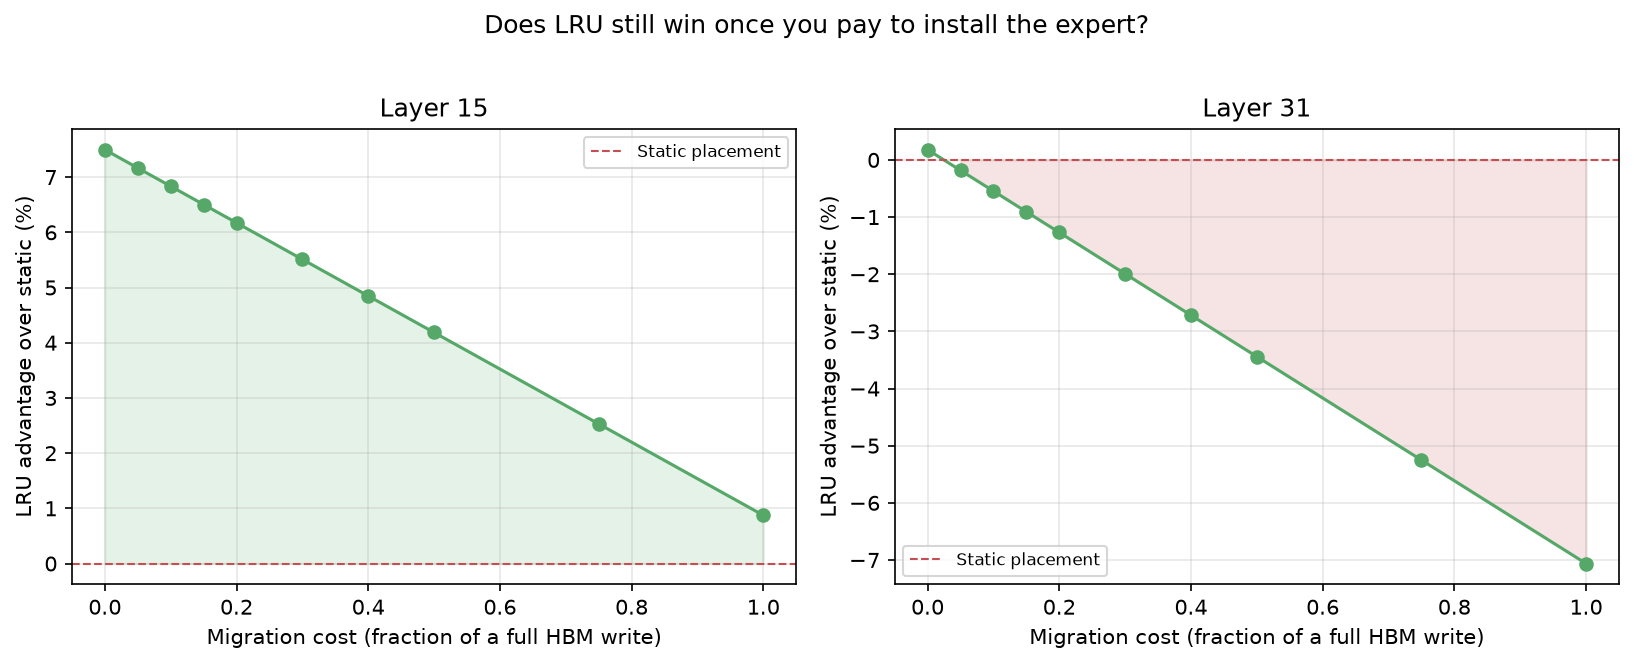

The data file committed next to this chart (first rows):
layer, migration_factor, migration_cost_us, lru_hit_rate_pct, lru_avg_time_ns, static_avg_time_ns, static_hit_rate_pct, lru_advantage_pct, migrations
Layer 15, 0.0, 0.0, 59.51, 2320166, 2508196, 55.52, 7.497, 671708
Layer 15, 0.05, 20.51, 59.51, 2328472, 2508196, 55.52, 7.165, 671708
Layer 15, 0.1, 41.02, 59.51, 2336777, 2508196, 55.52, 6.834, 671708
Layer 15, 0.15, 61.53, 59.51, 2345082, 2508196, 55.52, 6.503, 671708
Layer 15, 0.2, 82.04, 59.51, 2353387, 2508196, 55.52, 6.172, 671708
Layer 15, 0.3, 123.1, 59.51, 2369998, 2508196, 55.52, 5.51, 671708
Layer 15, 0.4, 164.1, 59.51, 2386608, 2508196, 55.52, 4.848, 671708
Layer 15, 0.5, 205.1, 59.51, 2403218, 2508196, 55.52, 4.185, 671708
Layer 15, 0.75, 307.7, 59.51, 2444744, 2508196, 55.52, 2.53, 671708
Layer 15, 1.0, 410.2, 59.51, 2486270, 2508196, 55.52, 0.8742, 671708
Layer 31, 0.0, 0.0, 56.26, 2473367, 2477803, 56.17, 0.179, 725587
Layer 31, 0.05, 20.51, 56.26, 2482339, 2477803, 56.17, -0.1831, 725587
Layer 31, 0.1, 41.02, 56.26, 2491310, 2477803, 56.17, -0.5451, 725587
Layer 31, 0.15, 61.53, 56.26, 2500281, 2477803, 56.17, -0.9072, 725587
Layer 31, 0.2, 82.04, 56.26, 2509253, 2477803, 56.17, -1.269, 725587
Layer 31, 0.3, 123.1, 56.26, 2527195, 2477803, 56.17, -1.993, 725587
Layer 31, 0.4, 164.1, 56.26, 2545138, 2477803, 56.17, -2.718, 725587
Layer 31, 0.5, 205.1, 56.26, 2563081, 2477803, 56.17, -3.442, 725587
Layer 31, 0.75, 307.7, 56.26, 2607938, 2477803, 56.17, -5.252, 725587
Layer 31, 1.0, 410.2, 56.26, 2652794, 2477803, 56.17, -7.062, 725587
